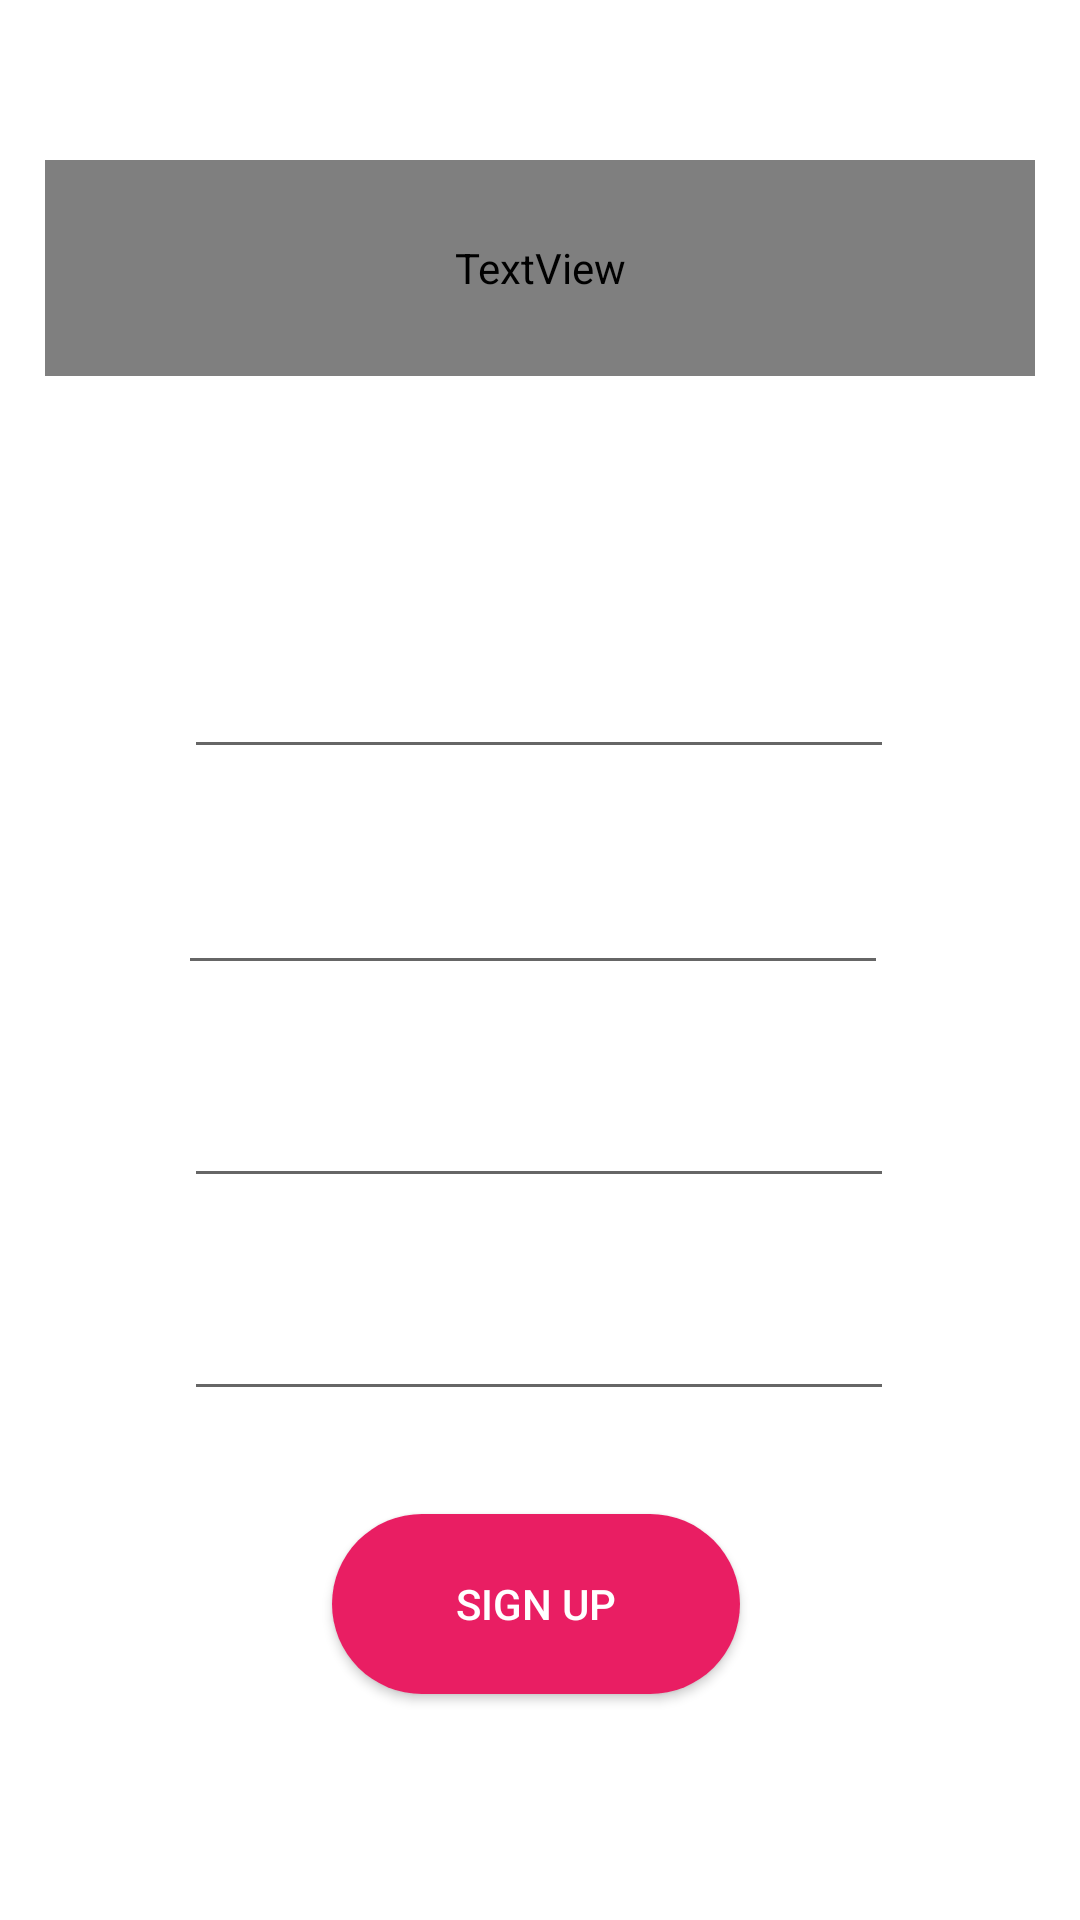

This screen was rendered from an Android layout file. Write that file and the resources it references.
<!-- AndroidManifest.xml: application theme Theme.SharingBooks -->
<!-- res/layout/activity_supplier_register.xml -->
<?xml version="1.0" encoding="utf-8"?>
<androidx.constraintlayout.widget.ConstraintLayout xmlns:android="http://schemas.android.com/apk/res/android"
    xmlns:app="http://schemas.android.com/apk/res-auto"
    xmlns:tools="http://schemas.android.com/tools"
    android:id="@+id/city"
    android:layout_width="match_parent"
    android:layout_height="match_parent"
    android:layout_gravity="center"
    android:background="@drawable/b5"
    tools:context="Activities.ClientRegister">

    <TextView
        android:id="@+id/SignUp"
        android:layout_width="330dp"
        android:layout_height="72dp"
        android:fontFamily="@font/architects_daughter"
        android:gravity="center"
        android:text="Register Supplier"
        android:textColor="@color/white"
        android:textSize="55sp"
        app:layout_constraintBottom_toBottomOf="parent"
        app:layout_constraintEnd_toEndOf="parent"
        app:layout_constraintHorizontal_bias="0.497"
        app:layout_constraintStart_toStartOf="parent"
        app:layout_constraintTop_toTopOf="parent"
        app:layout_constraintVertical_bias="0.094" />

    <TextView
        android:id="@+id/clientName"
        android:layout_width="wrap_content"
        android:layout_height="wrap_content"
        android:gravity="center"
        android:text="Full Name:"


        android:textColor="@color/white"
        android:textSize="20sp"
        app:layout_constraintBottom_toBottomOf="parent"
        app:layout_constraintEnd_toEndOf="parent"
        app:layout_constraintHorizontal_bias="0.498"
        app:layout_constraintStart_toStartOf="parent"
        app:layout_constraintTop_toBottomOf="@+id/SignUp"
        app:layout_constraintVertical_bias="0.123" />

    <EditText
        android:id="@+id/supplierName"
        android:layout_width="wrap_content"
        android:layout_height="wrap_content"
        android:ems="10"
        android:gravity="center"
        android:inputType="textPersonName"
        android:textColor="@color/white"
        android:textSize="20sp"
        app:layout_constraintBottom_toBottomOf="parent"
        app:layout_constraintEnd_toEndOf="parent"
        app:layout_constraintHorizontal_bias="0.497"
        app:layout_constraintStart_toStartOf="parent"
        app:layout_constraintTop_toBottomOf="@+id/clientName"
        app:layout_constraintVertical_bias="0.0"  />

    <TextView
        android:id="@+id/email"
        android:layout_width="68dp"
        android:layout_height="28dp"

        android:gravity="center"
        android:text="Email:"

        android:textColor="@color/white"
        android:textSize="20sp"
        app:layout_constraintBottom_toBottomOf="parent"
        app:layout_constraintEnd_toEndOf="parent"
        app:layout_constraintHorizontal_bias="0.498"
        app:layout_constraintStart_toStartOf="parent"
        app:layout_constraintTop_toBottomOf="@+id/supplierName"
        app:layout_constraintVertical_bias="0.0" />

    <EditText
        android:id="@+id/EmailInput"
        android:layout_width="wrap_content"
        android:layout_height="wrap_content"
        android:ems="10"
        android:gravity="center"
        android:inputType="textEmailAddress"
        android:textColor="@color/white"
        android:textSize="20sp"
        app:layout_constraintBottom_toBottomOf="parent"
        app:layout_constraintEnd_toEndOf="parent"
        app:layout_constraintHorizontal_bias="0.48"
        app:layout_constraintStart_toStartOf="parent"
        app:layout_constraintTop_toBottomOf="@+id/email"
        app:layout_constraintVertical_bias="0.0" />

    <TextView
        android:id="@+id/password_text"
        android:layout_width="wrap_content"
        android:layout_height="wrap_content"
        android:gravity="center"
        android:text="Password:"

        android:textColor="@color/white"
        android:textSize="20sp"
        app:layout_constraintBottom_toBottomOf="parent"
        app:layout_constraintEnd_toEndOf="parent"
        app:layout_constraintHorizontal_bias="0.498"
        app:layout_constraintStart_toStartOf="parent"
        app:layout_constraintTop_toBottomOf="@+id/EmailInput"
        app:layout_constraintVertical_bias="0.0" />

    <EditText
        android:id="@+id/PasswordInput"
        android:layout_width="wrap_content"
        android:layout_height="wrap_content"
        android:ems="10"
        android:gravity="center"
        android:inputType="textPassword"
        android:textColor="@color/white"
        android:textSize="20sp"
        app:layout_constraintBottom_toBottomOf="parent"
        app:layout_constraintEnd_toEndOf="parent"
        app:layout_constraintHorizontal_bias="0.497"
        app:layout_constraintStart_toStartOf="parent"
        app:layout_constraintTop_toBottomOf="@+id/password_text"
        app:layout_constraintVertical_bias="0.0" />

    <TextView
        android:id="@+id/Phone"
        android:layout_width="wrap_content"
        android:layout_height="wrap_content"
        android:gravity="center"
        android:text="Phone Number:"

        android:textColor="@color/white"
        android:textSize="20sp"
        app:layout_constraintBottom_toBottomOf="parent"
        app:layout_constraintEnd_toEndOf="parent"
        app:layout_constraintStart_toStartOf="parent"
        app:layout_constraintTop_toBottomOf="@+id/PasswordInput"
        app:layout_constraintVertical_bias="0.0" />

    <EditText
        android:id="@+id/PhoneNumberInput"
        android:layout_width="wrap_content"
        android:layout_height="wrap_content"
        android:ems="10"
        android:gravity="center"
        android:inputType="phone"
        android:textColor="@color/white"
        android:textSize="20sp"
        app:layout_constraintBottom_toBottomOf="parent"
        app:layout_constraintEnd_toEndOf="parent"
        app:layout_constraintHorizontal_bias="0.497"
        app:layout_constraintStart_toStartOf="parent"
        app:layout_constraintTop_toBottomOf="@+id/Phone"
        app:layout_constraintVertical_bias="0.0" />

    <Button
        android:id="@+id/registerSupplier"
        android:layout_width="136dp"
        android:layout_height="60dp"
        app:backgroundTint="@null"
        android:text="Sign Up"
        android:textColor="@color/white"
        android:background="@drawable/round_btn"
        app:layout_constraintBottom_toBottomOf="parent"
        app:layout_constraintEnd_toEndOf="parent"
        app:layout_constraintHorizontal_bias="0.494"
        app:layout_constraintStart_toStartOf="parent"
        app:layout_constraintTop_toTopOf="parent"
        app:layout_constraintVertical_bias="0.87" />


</androidx.constraintlayout.widget.ConstraintLayout>
<!-- resources referenced by this layout -->
<resources>
  <color name="white">#FFFFFFFF</color>
  <!-- drawable round_btn (drawable) -->
  <?xml version="1.0" encoding="utf-8"?>
  <shape xmlns:android="http://schemas.android.com/apk/res/android">
      <solid android:color="@color/pink"/>
      <corners
          android:topLeftRadius="45dp"
          android:topRightRadius="45dp"
          android:bottomLeftRadius="45dp"
          android:bottomRightRadius="45dp"/>
  </shape>
  <style name="Theme.SharingBooks" parent="Theme.MaterialComponents.DayNight.DarkActionBar">
          
          <item name="colorPrimary">@color/lightblue</item>
          <item name="colorPrimaryVariant">@color/lightblue</item>
          <item name="colorOnPrimary">@color/white</item>
          
          <item name="colorSecondary">@color/teal_200</item>
          <item name="colorSecondaryVariant">@color/teal_700</item>
          <item name="colorOnSecondary">@color/black</item>
          
          <item name="android:statusBarColor" tools:targetApi="l">?attr/colorPrimaryVariant</item>
          
      </style>
  <color name="pink">#FFE91E63</color>
  <color name="lightblue">#b6eae3</color>
  <color name="teal_200">#FF03DAC5</color>
  <color name="teal_700">#FF018786</color>
  <color name="black">#FF000000</color>
</resources>
